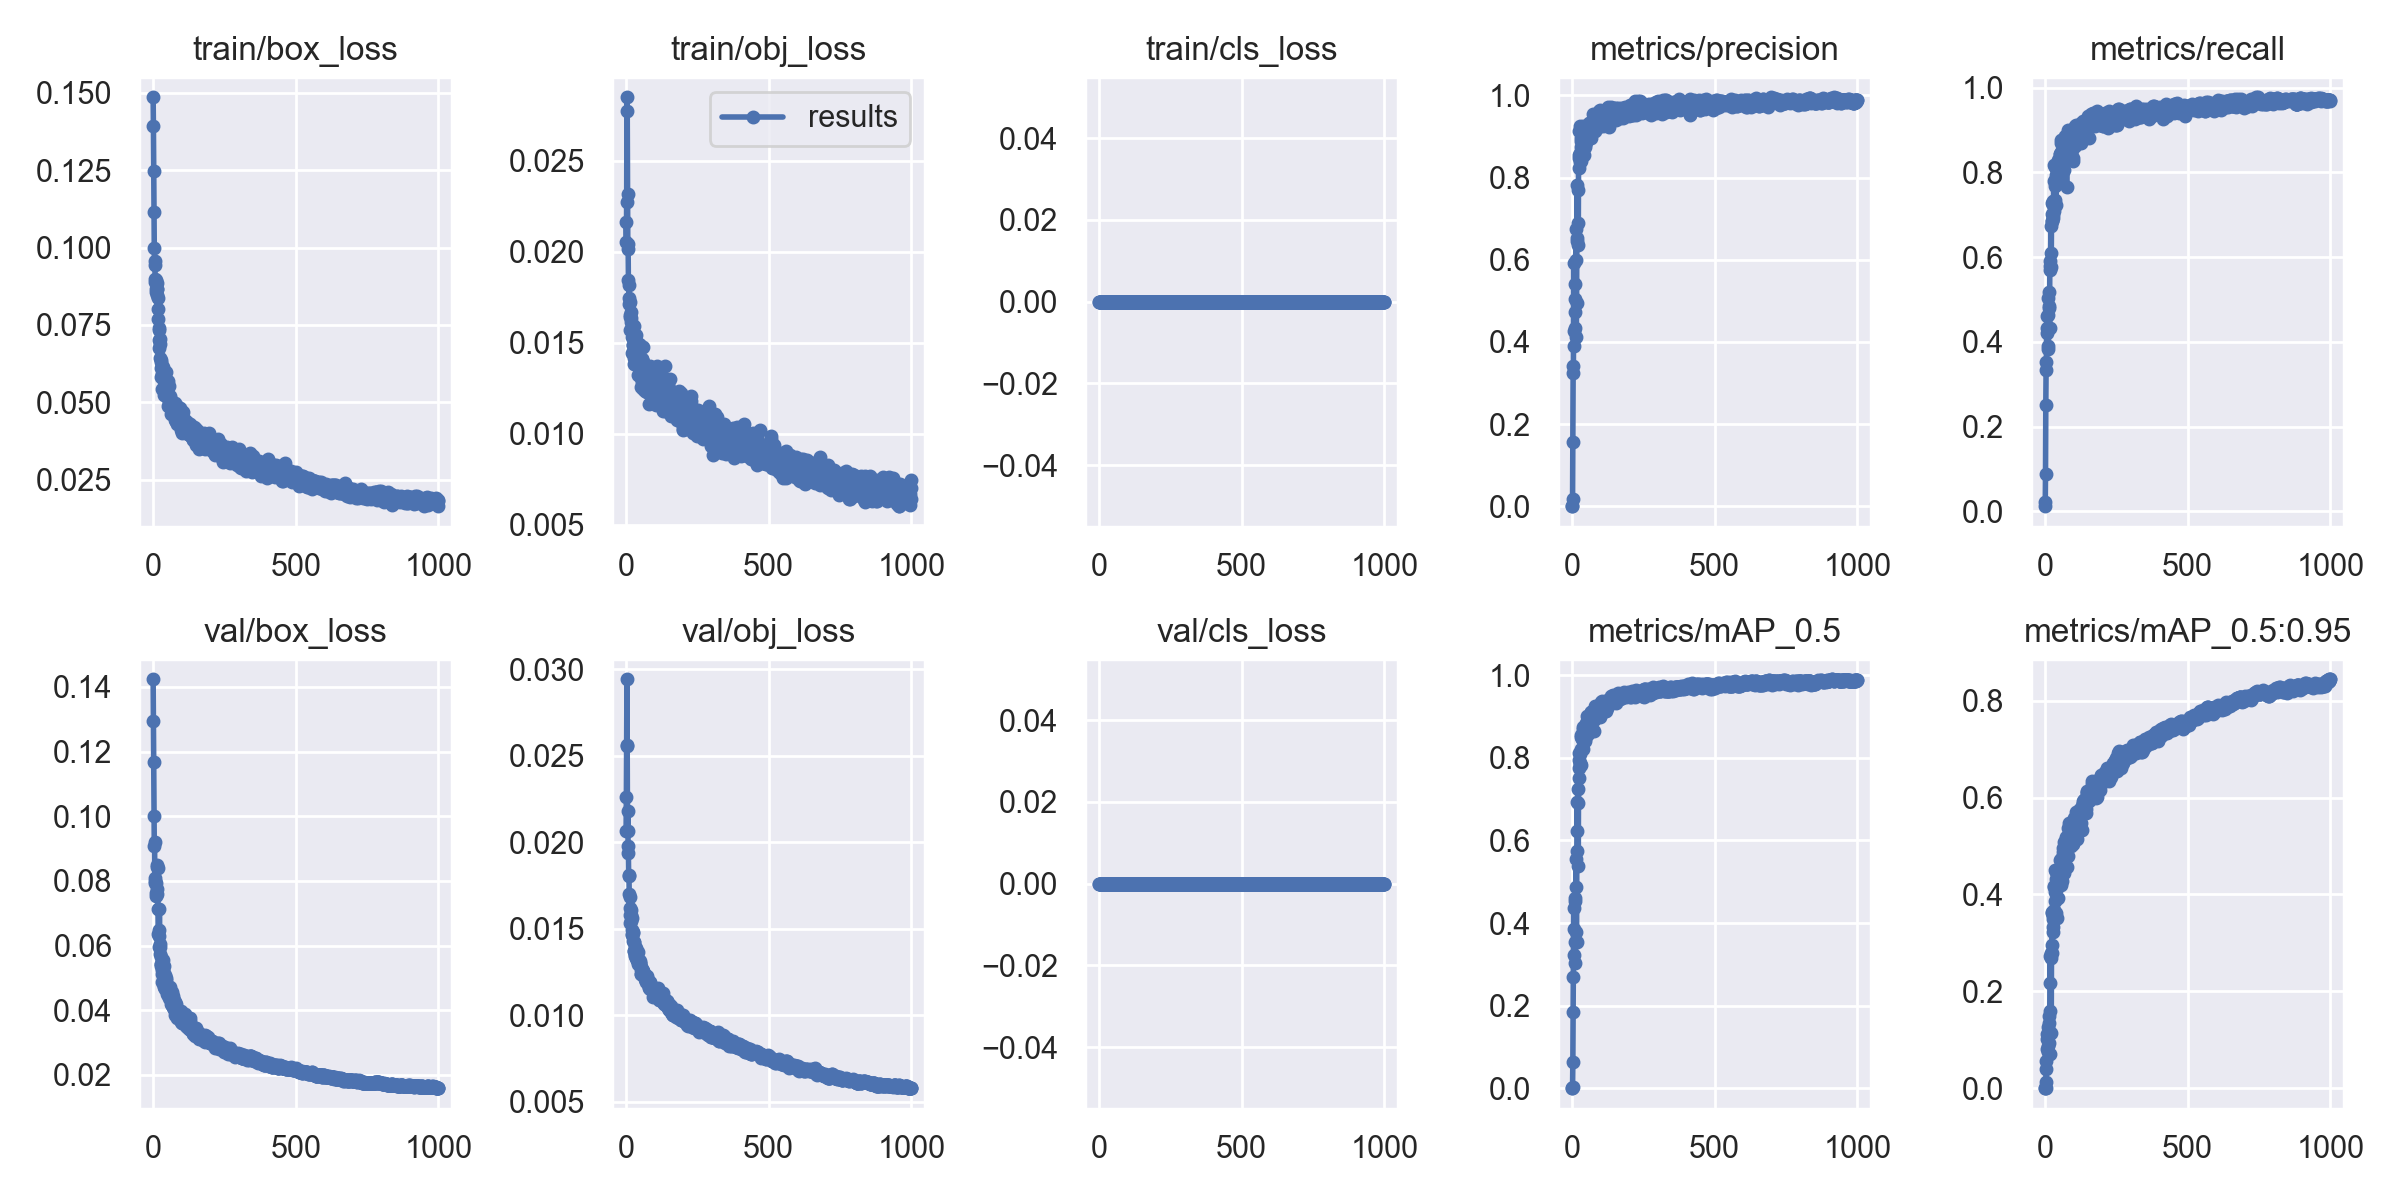

Source data for this figure (header and first rows):
epoch, train/box_loss, train/obj_loss, train/cls_loss, metrics/precision, metrics/recall, metrics/mAP_0.5, metrics/mAP_0.5:0.95, val/box_loss, val/obj_loss, val/cls_loss, x/lr0, x/lr1, x/lr2
0, 0.1485, 0.02163, 0, 0.0003798, 0.02249, 1.4074e-05, 1.9412e-06, 0.1424, 0.02064, 0, 0.00066, 0.00066, 0.09406
1, 0.1391, 0.02055, 0, 0.0007407, 0.01199, 4.0917e-05, 6.4169e-06, 0.1294, 0.02263, 0, 0.00133, 0.00133, 0.08803
2, 0.1247, 0.02275, 0, 0.01721, 0.08696, 0.003767, 0.0007077, 0.1168, 0.02564, 0, 0.002, 0.002, 0.082
3, 0.1114, 0.0285, 0, 0.1576, 0.2504, 0.06452, 0.01337, 0.1002, 0.02943, 0, 0.00267, 0.00267, 0.07597
4, 0.09988, 0.02774, 0, 0.3239, 0.3328, 0.1855, 0.03971, 0.09079, 0.02558, 0, 0.00334, 0.00334, 0.06994
5, 0.09559, 0.02319, 0, 0.341, 0.3523, 0.2682, 0.0562, 0.09193, 0.02065, 0, 0.00401, 0.00401, 0.06391
6, 0.09446, 0.02017, 0, 0.5913, 0.4209, 0.4359, 0.1126, 0.0808, 0.02179, 0, 0.00468, 0.00468, 0.05788
7, 0.08983, 0.02041, 0, 0.4275, 0.4618, 0.3858, 0.1013, 0.08005, 0.01978, 0, 0.00535, 0.00535, 0.05185
8, 0.08881, 0.01848, 0, 0.3902, 0.4318, 0.3225, 0.08121, 0.07942, 0.01936, 0, 0.006019, 0.006019, 0.04582
9, 0.08658, 0.01818, 0, 0.5408, 0.5032, 0.46, 0.1074, 0.07531, 0.01803, 0, 0.006689, 0.006689, 0.03979
10, 0.08966, 0.01714, 0, 0.5047, 0.4633, 0.454, 0.1273, 0.07638, 0.01813, 0, 0.007358, 0.007358, 0.03376
11, 0.0855, 0.01745, 0, 0.433, 0.3838, 0.3544, 0.08746, 0.07951, 0.01698, 0, 0.008028, 0.008028, 0.02773
12, 0.08666, 0.01568, 0, 0.4725, 0.3908, 0.3041, 0.07522, 0.08498, 0.0158, 0, 0.008698, 0.008698, 0.0217
13, 0.08479, 0.01726, 0, 0.5987, 0.4809, 0.4866, 0.1337, 0.08446, 0.01532, 0, 0.009367, 0.009367, 0.01567
14, 0.08868, 0.0164, 0, 0.6751, 0.5171, 0.5554, 0.1486, 0.07749, 0.01618, 0, 0.009996, 0.009996, 0.009996
15, 0.08645, 0.0165, 0, 0.4109, 0.4843, 0.3777, 0.09285, 0.07582, 0.01682, 0, 0.009996, 0.009996, 0.009996
16, 0.0836, 0.01636, 0, 0.4957, 0.4318, 0.3532, 0.07118, 0.08406, 0.01545, 0, 0.009996, 0.009996, 0.009996
17, 0.08029, 0.01671, 0, 0.6535, 0.5697, 0.5756, 0.1583, 0.07128, 0.0158, 0, 0.009995, 0.009995, 0.009995
18, 0.07675, 0.01613, 0, 0.7829, 0.5907, 0.6923, 0.2733, 0.0637, 0.01607, 0, 0.009994, 0.009994, 0.009994
19, 0.07392, 0.01569, 0, 0.6458, 0.5802, 0.6221, 0.2173, 0.06497, 0.01559, 0, 0.009994, 0.009994, 0.009994
20, 0.07321, 0.01445, 0, 0.689, 0.6102, 0.6911, 0.2687, 0.06303, 0.01492, 0, 0.009993, 0.009993, 0.009993
21, 0.06765, 0.01534, 0, 0.7689, 0.6747, 0.7255, 0.2783, 0.05958, 0.0147, 0, 0.009992, 0.009992, 0.009992
22, 0.06999, 0.01593, 0, 0.635, 0.5772, 0.5381, 0.1129, 0.07122, 0.0146, 0, 0.009991, 0.009991, 0.009991
23, 0.07037, 0.01592, 0, 0.8478, 0.685, 0.7505, 0.2785, 0.06035, 0.01483, 0, 0.00999, 0.00999, 0.00999
24, 0.06897, 0.01489, 0, 0.8237, 0.7284, 0.7761, 0.2947, 0.05966, 0.01474, 0, 0.00999, 0.00999, 0.00999
25, 0.06427, 0.01486, 0, 0.8555, 0.7014, 0.7955, 0.3638, 0.0574, 0.01428, 0, 0.009989, 0.009989, 0.009989
26, 0.06122, 0.01532, 0, 0.9139, 0.6844, 0.8109, 0.3619, 0.0537, 0.01422, 0, 0.009988, 0.009988, 0.009988
27, 0.05829, 0.01382, 0, 0.9258, 0.6922, 0.7856, 0.3338, 0.0565, 0.01373, 0, 0.009987, 0.009987, 0.009987
28, 0.06379, 0.01591, 0, 0.8377, 0.6986, 0.7882, 0.3498, 0.05432, 0.01371, 0, 0.009986, 0.009986, 0.009986
29, 0.06287, 0.01417, 0, 0.8596, 0.7316, 0.8094, 0.3218, 0.05429, 0.01422, 0, 0.009985, 0.009985, 0.009985
30, 0.06159, 0.01386, 0, 0.8877, 0.7226, 0.8207, 0.3555, 0.05232, 0.01392, 0, 0.009983, 0.009983, 0.009983
31, 0.05443, 0.01444, 0, 0.8413, 0.8184, 0.8559, 0.4162, 0.04878, 0.01345, 0, 0.009982, 0.009982, 0.009982
32, 0.05901, 0.01458, 0, 0.895, 0.7794, 0.8511, 0.417, 0.05126, 0.01344, 0, 0.009981, 0.009981, 0.009981
33, 0.05831, 0.01466, 0, 0.8742, 0.7088, 0.784, 0.3673, 0.05552, 0.01328, 0, 0.00998, 0.00998, 0.00998
34, 0.06036, 0.01437, 0, 0.8651, 0.7689, 0.856, 0.4052, 0.05229, 0.01379, 0, 0.009978, 0.009978, 0.009978
35, 0.06005, 0.01512, 0, 0.9103, 0.7346, 0.8458, 0.3539, 0.05411, 0.01388, 0, 0.009977, 0.009977, 0.009977
36, 0.06141, 0.01545, 0, 0.877, 0.7811, 0.8487, 0.3875, 0.0524, 0.01359, 0, 0.009976, 0.009976, 0.009976
37, 0.05413, 0.01432, 0, 0.9003, 0.8123, 0.8753, 0.4511, 0.04748, 0.01317, 0, 0.009974, 0.009974, 0.009974
38, 0.05234, 0.01431, 0, 0.9253, 0.7238, 0.8217, 0.3625, 0.05358, 0.01327, 0, 0.009973, 0.009973, 0.009973
39, 0.05675, 0.01475, 0, 0.8997, 0.7856, 0.8698, 0.4471, 0.04724, 0.01321, 0, 0.009971, 0.009971, 0.009971
40, 0.05639, 0.01375, 0, 0.8833, 0.7942, 0.8562, 0.4323, 0.04711, 0.01297, 0, 0.00997, 0.00997, 0.00997
41, 0.05291, 0.01323, 0, 0.8558, 0.8185, 0.8561, 0.4293, 0.04902, 0.01312, 0, 0.009968, 0.009968, 0.009968
42, 0.05592, 0.0142, 0, 0.8912, 0.7961, 0.8619, 0.3518, 0.05083, 0.01363, 0, 0.009967, 0.009967, 0.009967
43, 0.05413, 0.01456, 0, 0.8803, 0.8186, 0.8668, 0.4441, 0.04664, 0.01315, 0, 0.009965, 0.009965, 0.009965
44, 0.05554, 0.01448, 0, 0.9011, 0.8066, 0.8669, 0.4126, 0.04994, 0.01297, 0, 0.009964, 0.009964, 0.009964
45, 0.05991, 0.01422, 0, 0.8754, 0.8126, 0.8417, 0.3924, 0.04923, 0.01317, 0, 0.009962, 0.009962, 0.009962
46, 0.05697, 0.01496, 0, 0.8898, 0.7871, 0.845, 0.4308, 0.04853, 0.01302, 0, 0.00996, 0.00996, 0.00996
47, 0.05174, 0.01321, 0, 0.8791, 0.8288, 0.864, 0.4347, 0.04677, 0.013, 0, 0.009958, 0.009958, 0.009958
48, 0.05407, 0.01348, 0, 0.8855, 0.8186, 0.8658, 0.4374, 0.0469, 0.01299, 0, 0.009957, 0.009957, 0.009957
49, 0.05217, 0.0139, 0, 0.9107, 0.8254, 0.8858, 0.4518, 0.0451, 0.01311, 0, 0.009955, 0.009955, 0.009955
50, 0.05324, 0.01488, 0, 0.9146, 0.7751, 0.8781, 0.4412, 0.0475, 0.0129, 0, 0.009953, 0.009953, 0.009953
51, 0.05683, 0.01379, 0, 0.8973, 0.8171, 0.8871, 0.4488, 0.04479, 0.01278, 0, 0.009951, 0.009951, 0.009951
52, 0.05161, 0.01258, 0, 0.8919, 0.8426, 0.878, 0.4353, 0.04561, 0.01262, 0, 0.009949, 0.009949, 0.009949
53, 0.0488, 0.01309, 0, 0.9026, 0.8366, 0.8721, 0.4457, 0.04568, 0.01237, 0, 0.009947, 0.009947, 0.009947
54, 0.04909, 0.01348, 0, 0.9047, 0.8426, 0.9019, 0.4718, 0.04372, 0.01239, 0, 0.009945, 0.009945, 0.009945
55, 0.05051, 0.01412, 0, 0.8984, 0.8216, 0.8591, 0.4198, 0.04578, 0.01249, 0, 0.009943, 0.009943, 0.009943
56, 0.0552, 0.01411, 0, 0.8984, 0.8486, 0.8702, 0.4539, 0.0443, 0.01268, 0, 0.00994, 0.00994, 0.00994
57, 0.04919, 0.01283, 0, 0.8983, 0.8771, 0.8979, 0.4741, 0.04447, 0.01252, 0, 0.009938, 0.009938, 0.009938
58, 0.04888, 0.01479, 0, 0.9164, 0.8707, 0.9018, 0.4423, 0.04727, 0.01257, 0, 0.009936, 0.009936, 0.009936
59, 0.05211, 0.01337, 0, 0.9122, 0.8409, 0.9009, 0.444, 0.04536, 0.01256, 0, 0.009934, 0.009934, 0.009934
... 940 more rows
